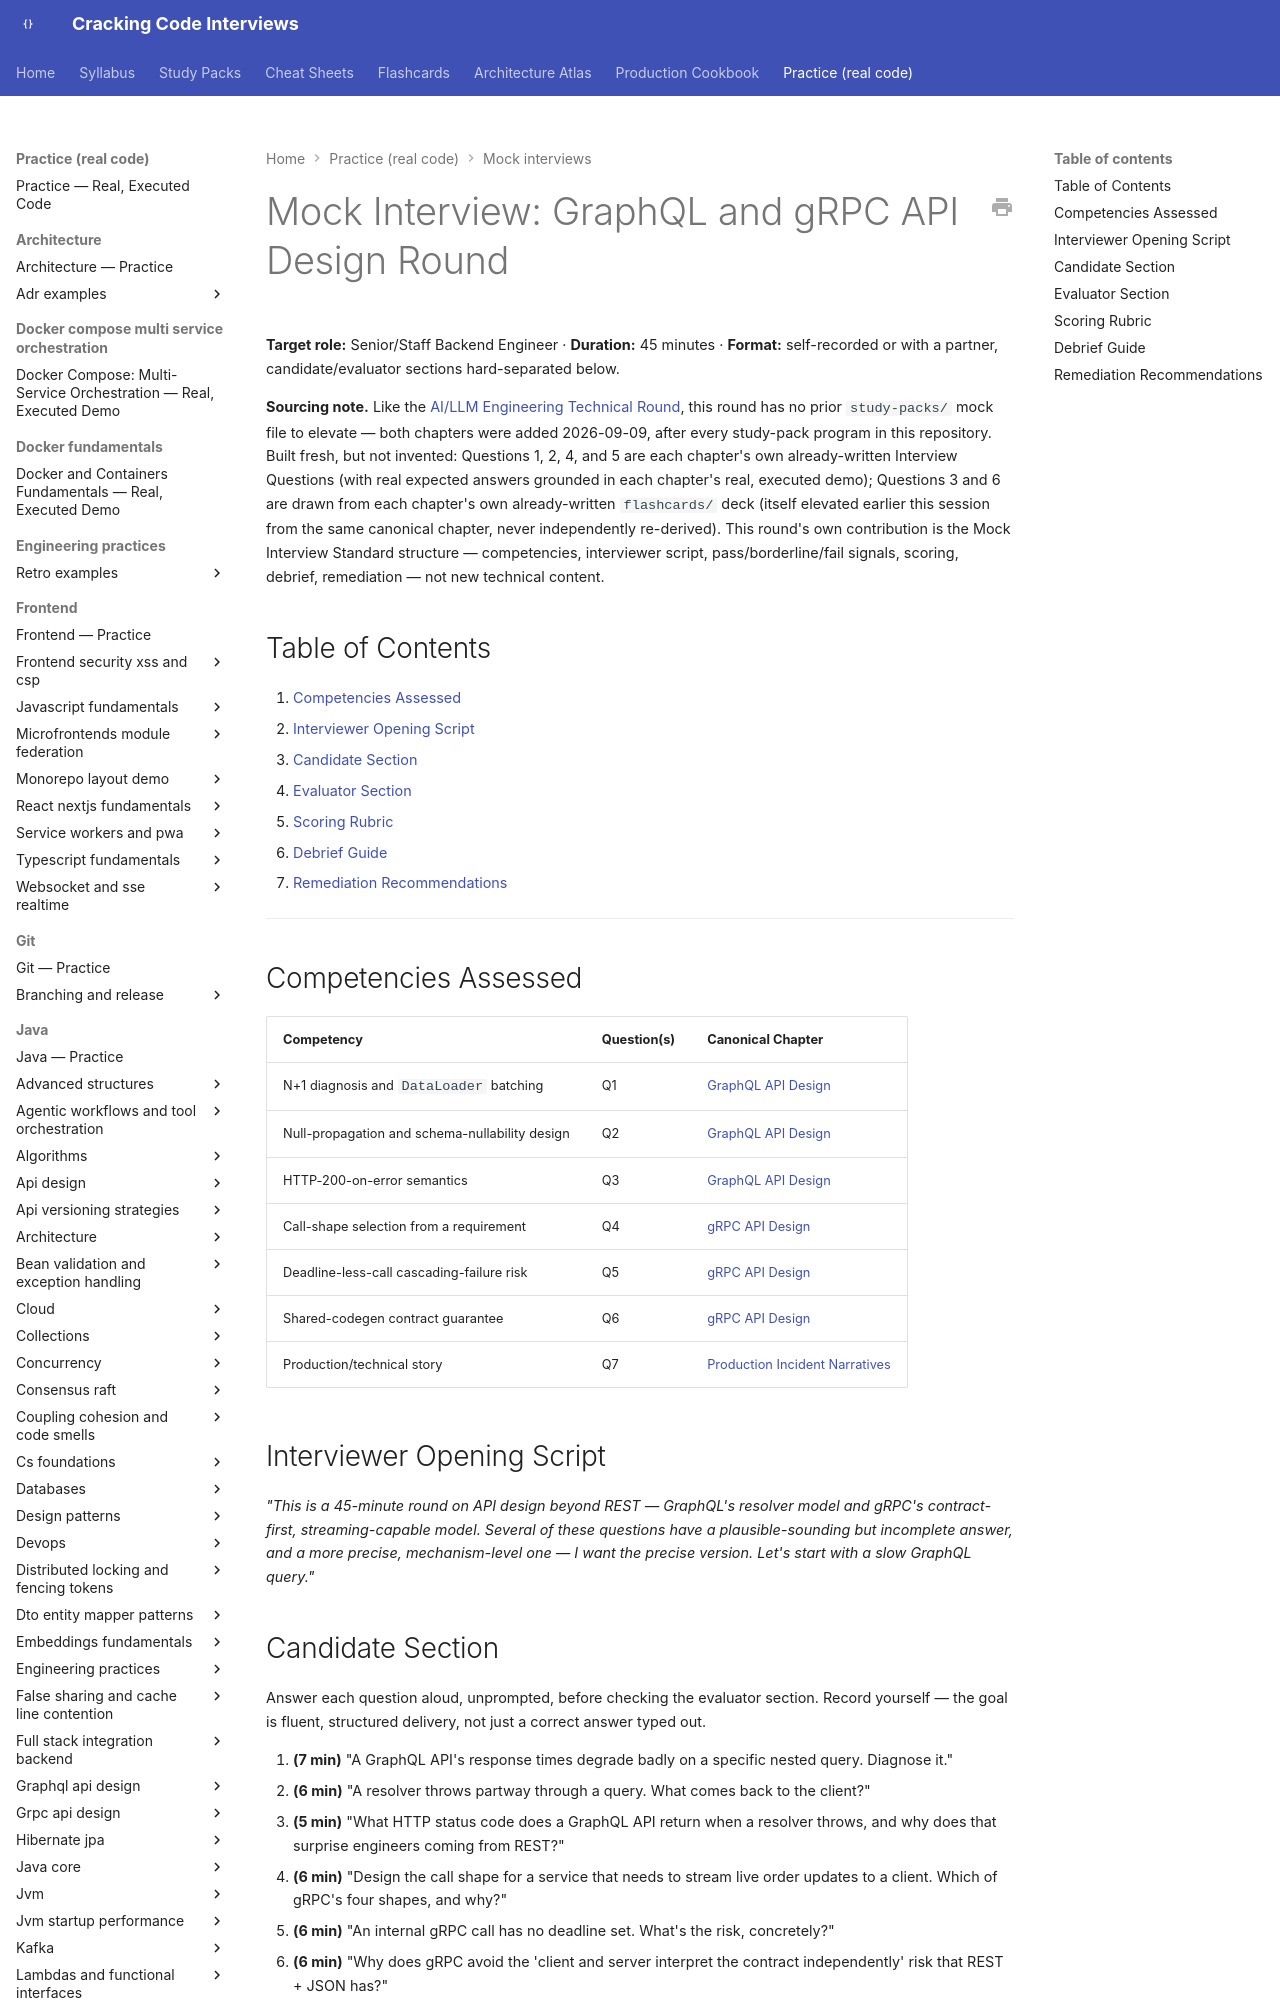

repository: JuanMelendres/cracking-code-interviews · page: practice/mock-interviews/graphql-grpc-api-design-round/index.html · generator: mkdocs

---
title: "Mock Interview: GraphQL and gRPC API Design Round (45 min)"
slug: graphql-grpc-api-design-round
document_type: mock-interview
status: draft
version: 1.0
last_updated: 2026-09-13
target_levels:
  - senior
  - staff
duration_minutes: 45
competencies:
  - GraphQL N+1 diagnosis and DataLoader batching
  - GraphQL null-propagation and schema-nullability design
  - GraphQL's HTTP-200-on-error semantics
  - gRPC call-shape selection from a requirement
  - gRPC deadline-less-call cascading-failure risk
  - gRPC's shared-codegen contract guarantee
  - Production/technical story
related:
  - ../../syllabus/07-api-design/graphql-api-design.md
  - ../../syllabus/07-api-design/grpc-api-design.md
  - ../../syllabus/10-distributed-systems/distributed-systems-failure-modes.md
  - ../../syllabus/20-interview-preparation/behavioral/04-production-incident-narratives.md
source: null
official_references: []
---

# Mock Interview: GraphQL and gRPC API Design Round

**Target role:** Senior/Staff Backend Engineer · **Duration:** 45 minutes · **Format:** self-recorded or with a partner, candidate/evaluator sections hard-separated below.

**Sourcing note.** Like the [AI/LLM Engineering Technical Round](ai-llm-engineering-technical-round.md), this round has no prior `study-packs/` mock file to elevate — both chapters were added 2026-09-09, after every study-pack program in this repository. Built fresh, but not invented: Questions 1, 2, 4, and 5 are each chapter's own already-written Interview Questions (with real expected answers grounded in each chapter's real, executed demo); Questions 3 and 6 are drawn from each chapter's own already-written `flashcards/` deck (itself elevated earlier this session from the same canonical chapter, never independently re-derived). This round's own contribution is the Mock Interview Standard structure — competencies, interviewer script, pass/borderline/fail signals, scoring, debrief, remediation — not new technical content.

## Table of Contents

1. [Competencies Assessed](#competencies-assessed)
2. [Interviewer Opening Script](#interviewer-opening-script)
3. [Candidate Section](#candidate-section)
4. [Evaluator Section](#evaluator-section)
5. [Scoring Rubric](#scoring-rubric)
6. [Debrief Guide](#debrief-guide)
7. [Remediation Recommendations](#remediation-recommendations)

---

## Competencies Assessed

| Competency | Question(s) | Canonical Chapter |
|---|---|---|
| N+1 diagnosis and `DataLoader` batching | Q1 | [GraphQL API Design](../../syllabus/07-api-design/graphql-api-design.md) |
| Null-propagation and schema-nullability design | Q2 | [GraphQL API Design](../../syllabus/07-api-design/graphql-api-design.md) |
| HTTP-200-on-error semantics | Q3 | [GraphQL API Design](../../syllabus/07-api-design/graphql-api-design.md) |
| Call-shape selection from a requirement | Q4 | [gRPC API Design](../../syllabus/07-api-design/grpc-api-design.md) |
| Deadline-less-call cascading-failure risk | Q5 | [gRPC API Design](../../syllabus/07-api-design/grpc-api-design.md) |
| Shared-codegen contract guarantee | Q6 | [gRPC API Design](../../syllabus/07-api-design/grpc-api-design.md) |
| Production/technical story | Q7 | [Production Incident Narratives](../../syllabus/20-interview-preparation/behavioral/04-production-incident-narratives.md) |

## Interviewer Opening Script

*"This is a 45-minute round on API design beyond REST — GraphQL's resolver model and gRPC's contract-first, streaming-capable model. Several of these questions have a plausible-sounding but incomplete answer, and a more precise, mechanism-level one — I want the precise version. Let's start with a slow GraphQL query."*

## Candidate Section

Answer each question aloud, unprompted, before checking the evaluator section. Record yourself — the goal is fluent, structured delivery, not just a correct answer typed out.

1. **(7 min)** "A GraphQL API's response times degrade badly on a specific nested query. Diagnose it."
2. **(6 min)** "A resolver throws partway through a query. What comes back to the client?"
3. **(5 min)** "What HTTP status code does a GraphQL API return when a resolver throws, and why does that surprise engineers coming from REST?"
4. **(6 min)** "Design the call shape for a service that needs to stream live order updates to a client. Which of gRPC's four shapes, and why?"
5. **(6 min)** "An internal gRPC call has no deadline set. What's the risk, concretely?"
6. **(6 min)** "Why does gRPC avoid the 'client and server interpret the contract independently' risk that REST + JSON has?"
7. **(9 min)** Deliver a production/technical story about a system you built or debugged, using the four-beat structure — an API-design story if you have one, any real technical story otherwise.

## Evaluator Section

*(Do not read before completing the candidate section.)*
